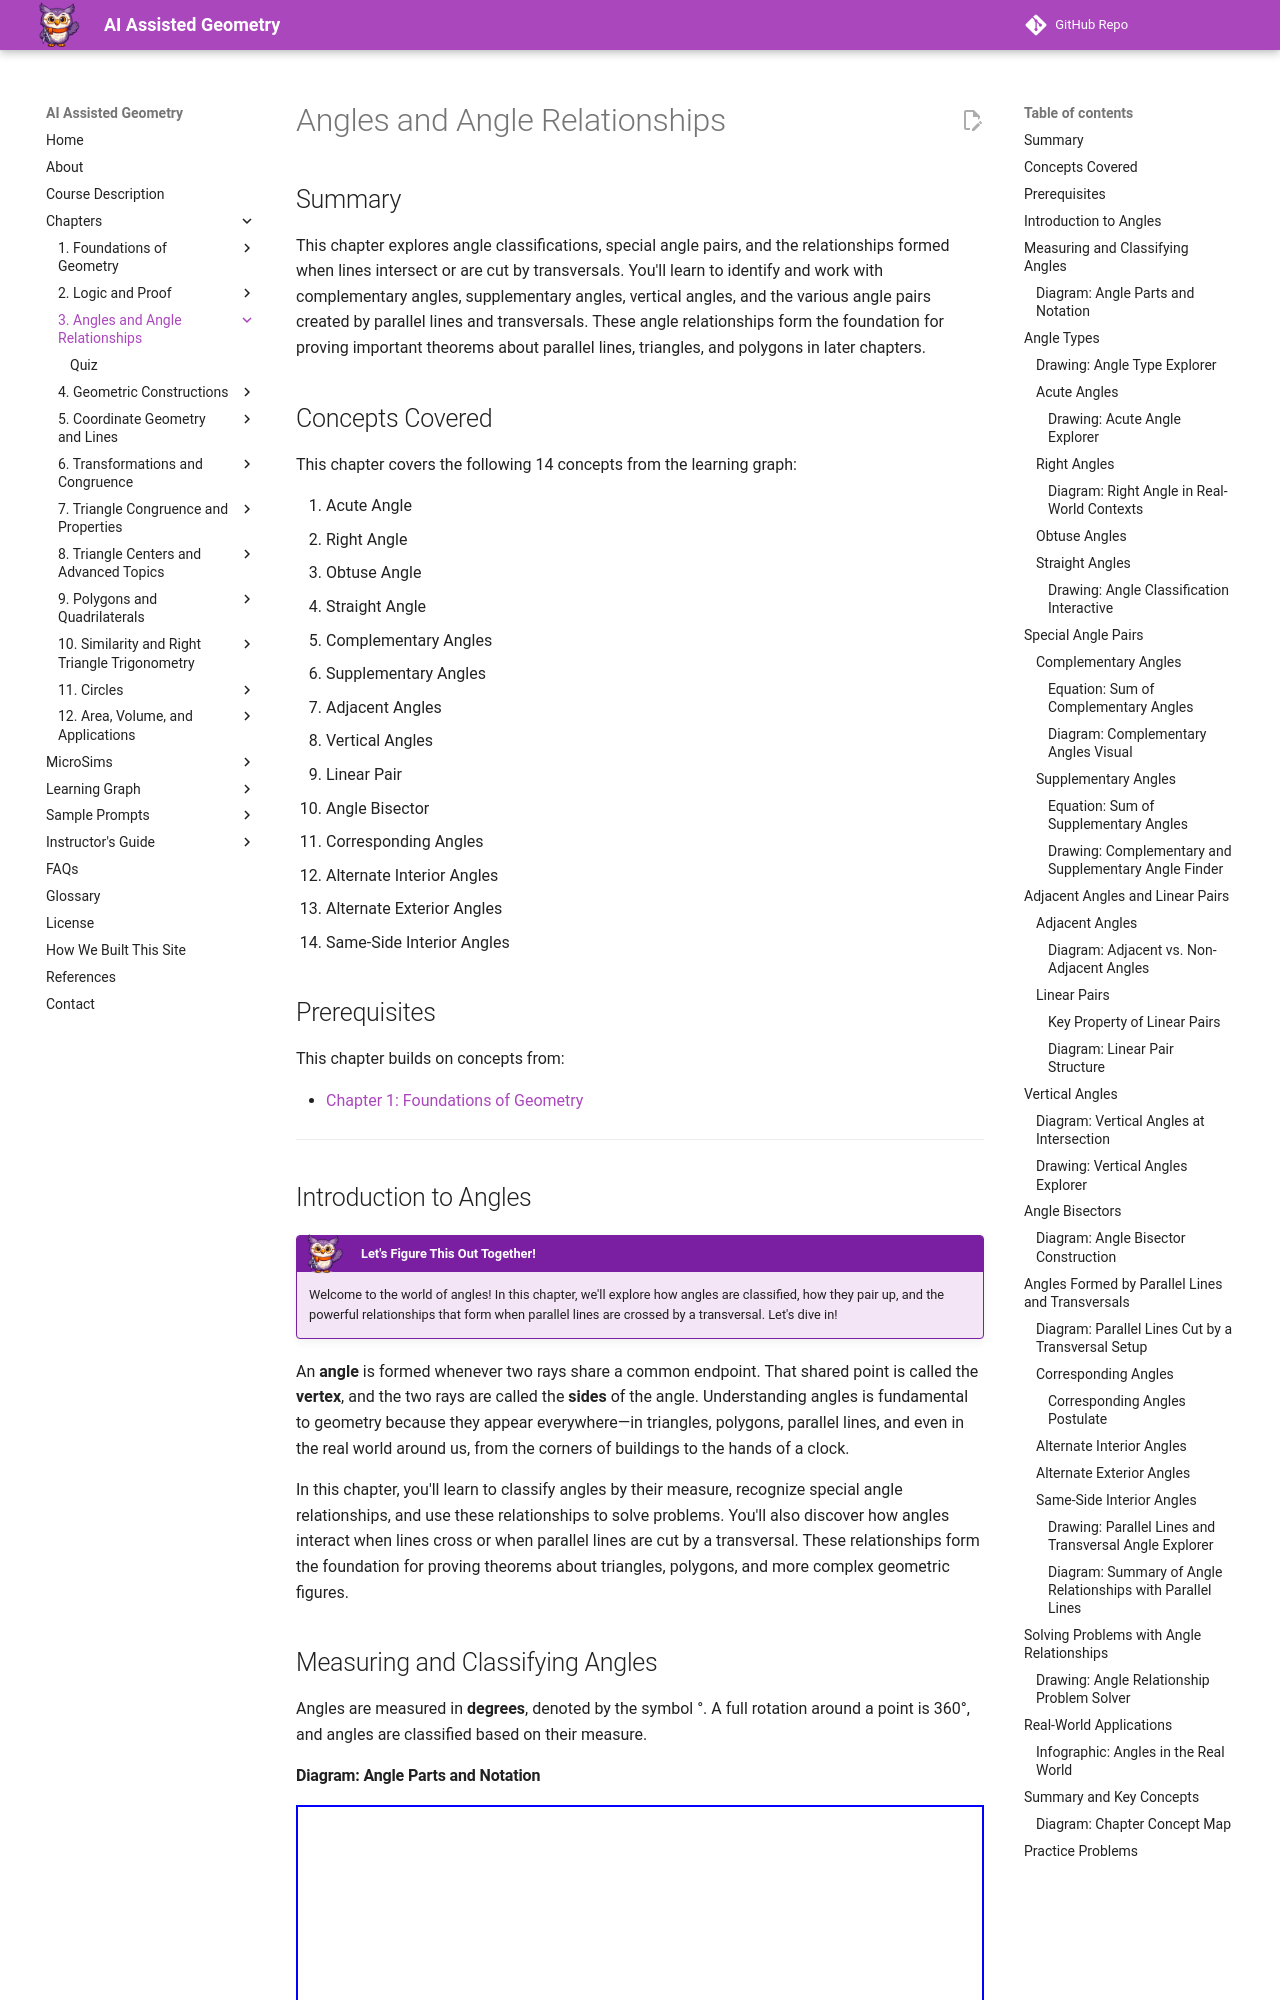

repository: dmccreary/geometry-course · page: chapters/03-angles-and-relationships/index.html · generator: mkdocs

# Angles and Angle Relationships

## Summary

This chapter explores angle classifications, special angle pairs, and the relationships formed when lines intersect or are cut by transversals. You'll learn to identify and work with complementary angles, supplementary angles, vertical angles, and the various angle pairs created by parallel lines and transversals. These angle relationships form the foundation for proving important theorems about parallel lines, triangles, and polygons in later chapters.

## Concepts Covered

This chapter covers the following 14 concepts from the learning graph:

1. Acute Angle
2. Right Angle
3. Obtuse Angle
4. Straight Angle
5. Complementary Angles
6. Supplementary Angles
7. Adjacent Angles
8. Vertical Angles
9. Linear Pair
10. Angle Bisector
11. Corresponding Angles
12. Alternate Interior Angles
13. Alternate Exterior Angles
14. Same-Side Interior Angles

## Prerequisites

This chapter builds on concepts from:

- [Chapter 1: Foundations of Geometry](../01-foundations-of-geometry/index.md)

---

## Introduction to Angles

!!! mascot-welcome "Let's Figure This Out Together!"

    Welcome to the world of angles! In this chapter, we'll explore how
    angles are classified, how they pair up, and the powerful relationships
    that form when parallel lines are crossed by a transversal. Let's dive in!

An **angle** is formed whenever two rays share a common endpoint. That shared point is called the **vertex**, and the two rays are called the **sides** of the angle. Understanding angles is fundamental to geometry because they appear everywhere—in triangles, polygons, parallel lines, and even in the real world around us, from the corners of buildings to the hands of a clock.

In this chapter, you'll learn to classify angles by their measure, recognize special angle relationships, and use these relationships to solve problems. You'll also discover how angles interact when lines cross or when parallel lines are cut by a transversal. These relationships form the foundation for proving theorems about triangles, polygons, and more complex geometric figures.

## Measuring and Classifying Angles

Angles are measured in **degrees**, denoted by the symbol °. A full rotation around a point is 360°, and angles are classified based on their measure.

#### Diagram: Angle Parts and Notation

<iframe src="../../sims/angle-parts-notation/main.html" height="452px" width="100%" scrolling="no"></iframe>

<details markdown="1">
    <summary>Angle Parts and Notation</summary>
    Type: diagram

    Purpose: Introduce the anatomy of an angle with proper notation

    **Learning Objective:** Students will identify and label the vertex and sides of an angle (Bloom's: **Remembering**)

    Components to show:
    - Two rays extending from a common point (vertex)
    - Label the vertex as point B
    - Label one ray endpoint as point A
    - Label the other ray endpoint as point C
    - Show the angle arc between the rays near the vertex
    - Display the angle symbol ∠ABC or ∠CBA
    - Include notation: ∠B (vertex notation)
    - Show measurement notation: m∠ABC = 45°

    Visual style: Clean geometric diagram with bright colors
    - Ray BA in blue
    - Ray BC in red
    - Vertex B as a solid orange dot
    - Angle arc in green
    - Labels in black, bold font

    Annotations:
    - Arrow pointing to B: "Vertex"
    - Arrow pointing to rays: "Sides of the angle"
    - Note: "The angle can be named ∠ABC, ∠CBA, or ∠B"

    Background: Light yellow or cream

    Implementation: SVG or p5.js static drawing
</details>

## Angle Types

Now that you are familiar with the basics of what angles are and draw them, let's see
how we give different angles different names.

#### Drawing: Angle Type Explorer

<iframe src="../../sims/angle-type-explorer/main.html" height="300px" width="100%" scrolling="no"></iframe>

### Acute Angles

An **acute angle** measures greater than 0° but less than 90°. Think of acute angles as "sharp" angles—the word "acute" comes from the Latin word meaning "sharp."
